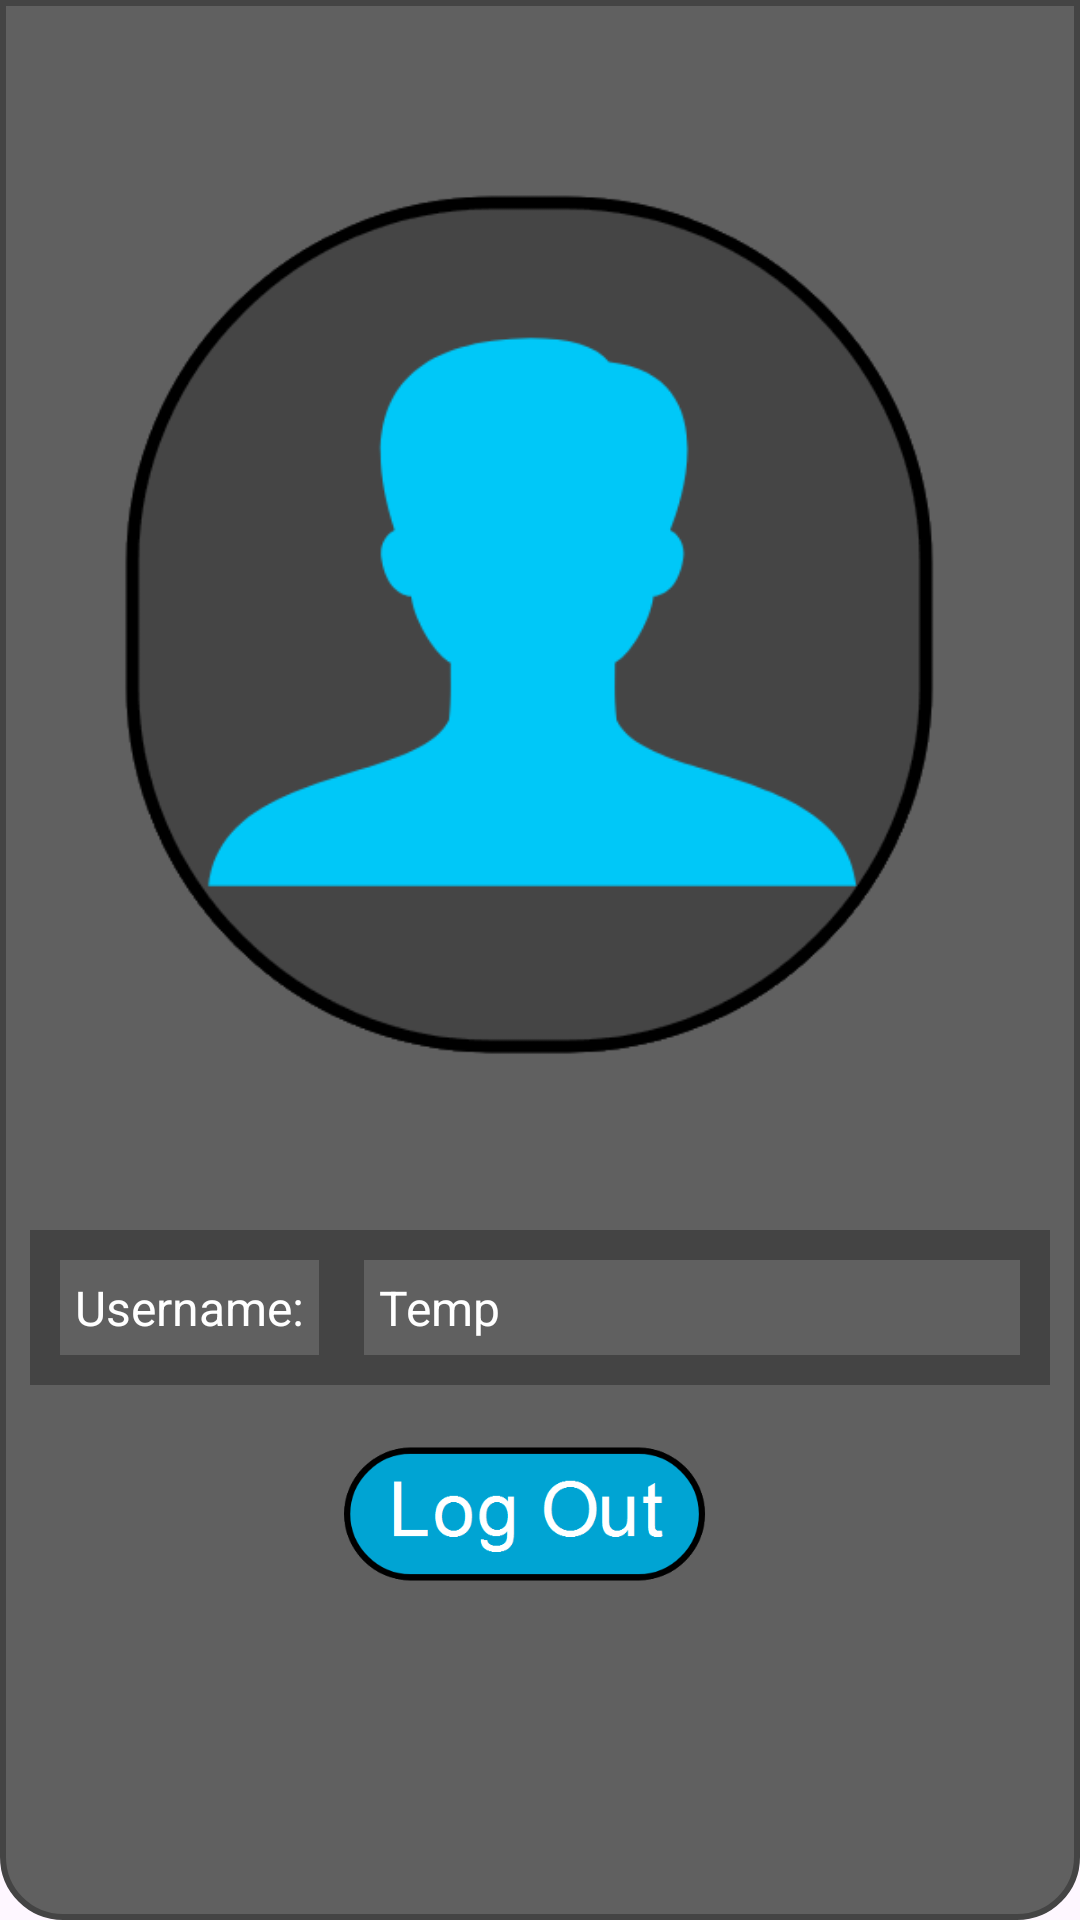

Android layout source for this screen:
<!-- AndroidManifest.xml: application theme Theme.TrackYourScrolls -->
<!-- res/layout/profile_layout_in.xml -->
<?xml version="1.0" encoding="utf-8"?>
<LinearLayout xmlns:android="http://schemas.android.com/apk/res/android"
    xmlns:app="http://schemas.android.com/apk/res-auto"
    android:layout_width="match_parent"
    android:layout_height="match_parent"
    android:background="@drawable/dialogbkg"
    android:gravity="right"
    android:orientation="vertical">


    <ImageView
        android:layout_width="70dp"
        android:layout_height="wrap_content"
        android:layout_gravity="center|top"
        android:scaleType="centerCrop" />

    <LinearLayout
        android:layout_width="match_parent"
        android:layout_height="wrap_content"
        android:orientation="horizontal">

        <ImageView
            android:id="@+id/imageView3"
            android:layout_width="wrap_content"
            android:layout_height="400dp"
            android:layout_weight="1"
            app:srcCompat="@drawable/prof" />

    </LinearLayout>


    <LinearLayout
        android:layout_width="match_parent"
        android:layout_height="wrap_content"
        android:background="@color/darkgrey"
        android:orientation="horizontal"
        android:padding="10dp">


        <TextView
            android:layout_width="wrap_content"
            android:layout_height="wrap_content"
            android:layout_marginLeft="50dp"
            android:layout_marginEnd="15dp"
            android:background="@color/grey"
            android:padding="5dp"
            android:text="Username:"
            android:textColor="@color/white"
            android:textSize="16sp" />

        <TextView
            android:id="@+id/textLoggedName"
            android:layout_width="50dp"
            android:layout_height="wrap_content"
            android:layout_weight="1"
            android:background="@color/grey"
            android:padding="5dp"
            android:text="Temp"
            android:textColor="#FFFFFF"
            android:textSize="16sp" />

    </LinearLayout>

    <LinearLayout
        android:id="@+id/layoutlogout"
        android:layout_width="match_parent"
        android:layout_height="wrap_content"
        android:orientation="horizontal"
        android:paddingLeft="10dp"
        android:paddingTop="10dp"
        android:paddingRight="10dp"
        android:paddingBottom="30dp">


        <ImageButton
            android:id="@+id/btnLogout"
            android:layout_width="373dp"
            android:layout_height="66dp"
            android:layout_weight="1"
            android:background="#00FFFFFF"
            android:scaleType="fitCenter"
            app:srcCompat="@drawable/logout" />

    </LinearLayout>

</LinearLayout>
<!-- resources referenced by this layout -->
<resources>
  <color name="darkgrey">#444444</color>
  <color name="grey">#606060</color>
  <color name="white">#FFFFFFFF</color>
  <!-- drawable dialogbkg (drawable) -->
  <?xml version="1.0" encoding="utf-8"?>
  <shape xmlns:android="http://schemas.android.com/apk/res/android">
      <solid
          android:color="@color/grey"/>
  
      <corners
          android:bottomRightRadius="20dp"
          android:bottomLeftRadius="20dp"/>
  
      <padding
          android:left="10dp"
          android:right="10dp"
          android:top="10dp"
          android:bottom="10dp"/>
  
      <stroke
          android:width="2dp"
          android:color="@color/darkgrey"/>
  
  
  
  </shape>
  <!-- drawable logout: png bitmap (drawable, 10923 bytes) -->
  <!-- drawable prof: png bitmap (drawable, 23485 bytes) -->
  <style name="Theme.TrackYourScrolls" parent="Base.Theme.TrackYourScrolls" />
  <style name="Base.Theme.TrackYourScrolls" parent="Theme.Material3.DayNight.NoActionBar">
          
          
      </style>
</resources>
